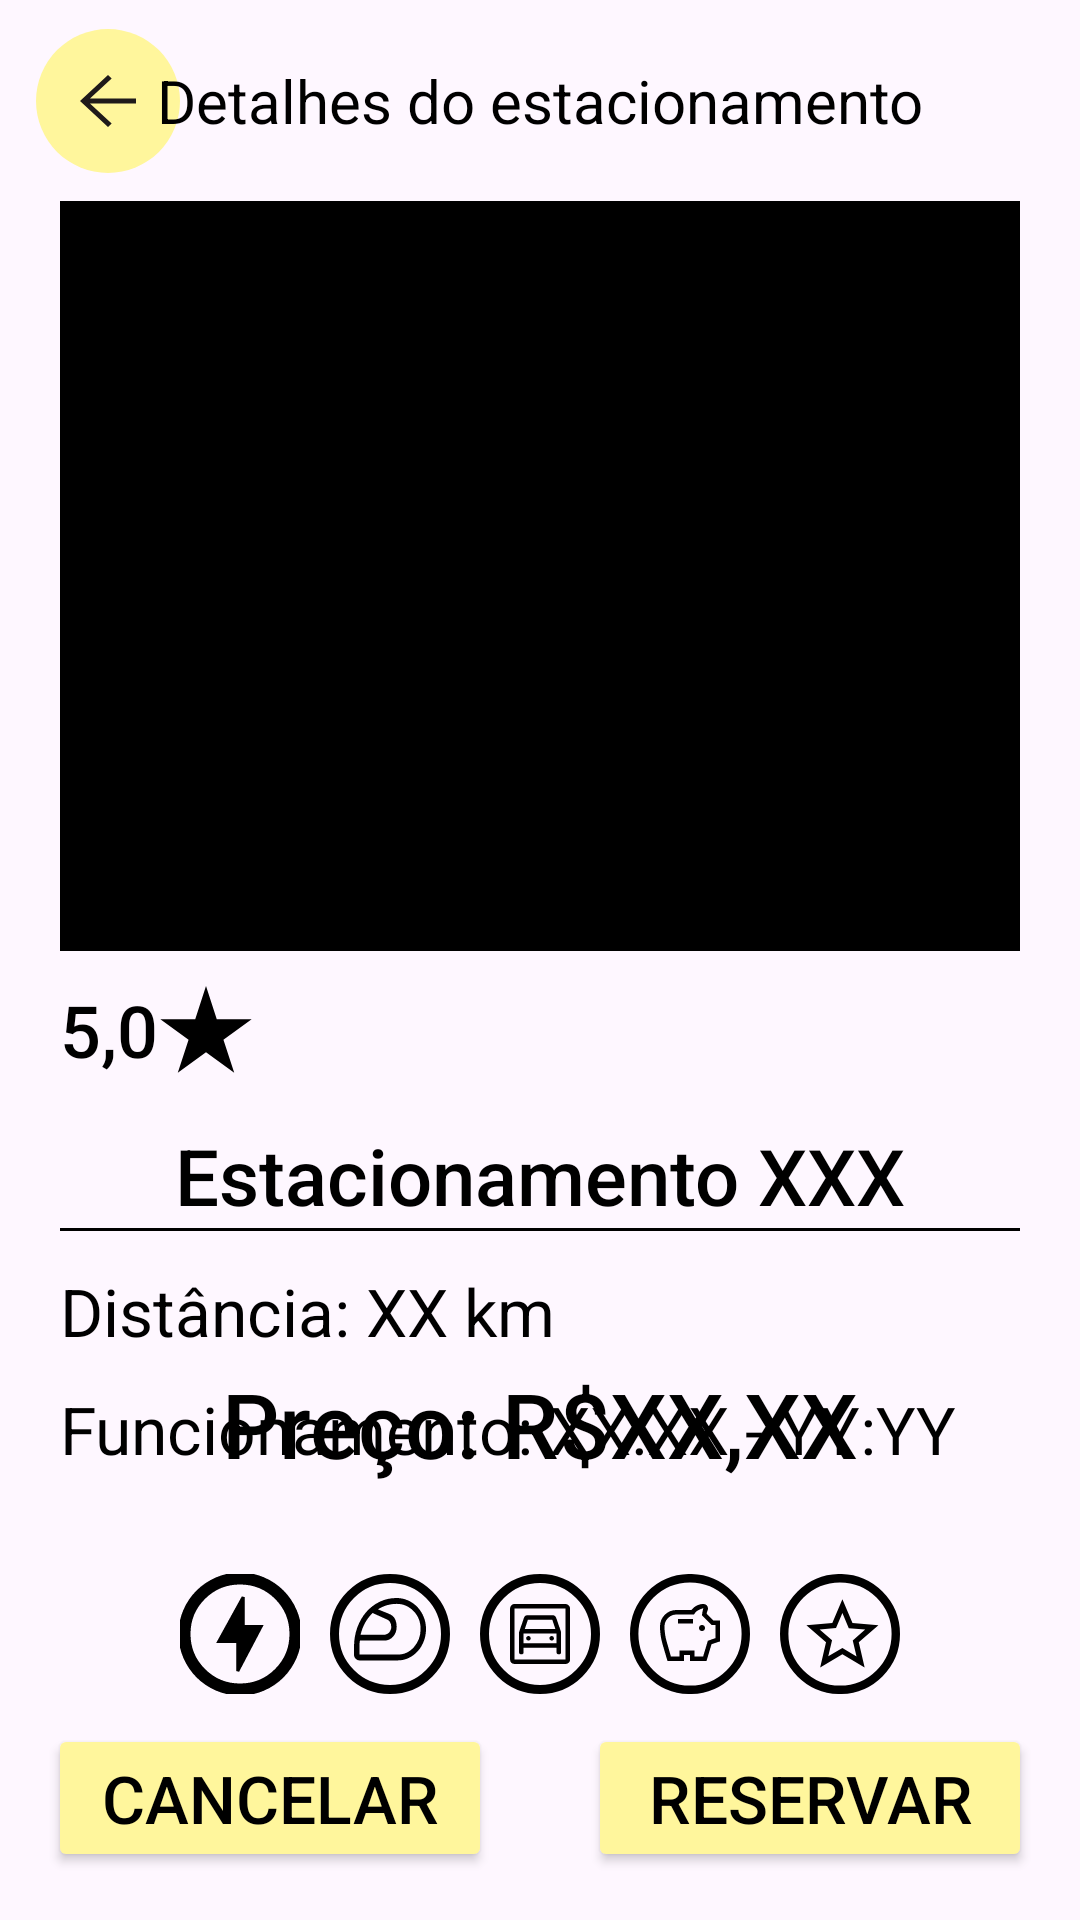

Write the Android layout XML for this screen, with the resource values it uses.
<!-- AndroidManifest.xml: application theme Theme.ParkPass -->
<!-- res/layout/detalhes_estacionamento.xml -->
<?xml version="1.0" encoding="utf-8"?>
<androidx.constraintlayout.widget.ConstraintLayout xmlns:android="http://schemas.android.com/apk/res/android"
    android:layout_width="match_parent"
    android:layout_height="match_parent"
    xmlns:app="http://schemas.android.com/apk/res-auto">

    <ImageButton
        android:id="@+id/btnVoltar"
        android:layout_width="48dp"
        android:layout_height="48dp"
        android:layout_marginStart="12dp"
        android:background="@drawable/circulo_amarelo"
        android:src="@drawable/ic_voltar"
        app:layout_constraintBottom_toBottomOf="@id/txtTitulo"
        app:layout_constraintStart_toStartOf="parent"
        app:layout_constraintTop_toTopOf="@id/txtTitulo" />


    <TextView
        android:id="@+id/txtTitulo"
        android:layout_width="wrap_content"
        android:layout_height="wrap_content"
        android:text="Detalhes do estacionamento"
        android:textColor="@color/black"
        android:textSize="20sp"
        android:fontFamily="sans-serif"
        app:layout_constraintTop_toTopOf="parent"
        app:layout_constraintStart_toStartOf="parent"
        app:layout_constraintEnd_toEndOf="parent"
        android:layout_marginTop="20dp"/>

    <TextView
        android:id="@+id/txtNota"
        android:layout_width="wrap_content"
        android:layout_height="wrap_content"
        android:text="5,0"
        android:textSize="24sp"
        android:textColor="@color/black"
        android:fontFamily="sans-serif-medium"
        android:layout_marginTop="10dp"
        app:layout_constraintStart_toStartOf="@id/imgFtEstacionamento"
        app:layout_constraintTop_toBottomOf="@id/imgFtEstacionamento"/>

    <ImageView
        android:id="@+id/imgEstrela"
        android:layout_width="wrap_content"
        android:layout_height="0dp"
        android:src="@drawable/ic_estrela"
        app:tint="@color/black"
        app:layout_constraintStart_toEndOf="@id/txtNota"
        app:layout_constraintTop_toTopOf="@id/txtNota"
        app:layout_constraintBottom_toBottomOf="@id/txtNota"/>


    <ImageView
        android:id="@+id/imgFtEstacionamento"
        android:layout_width="match_parent"
        android:layout_height="250dp"
        android:layout_marginHorizontal="20dp"
        android:layout_marginTop="20dp"
        android:background="@color/black"
        app:layout_constraintEnd_toEndOf="parent"
        app:layout_constraintStart_toStartOf="parent"
        app:layout_constraintTop_toBottomOf="@id/txtTitulo" />

    <TextView
        android:id="@+id/txtNomeEstacionamento"
        android:layout_width="0dp"
        android:textAlignment="center"
        android:layout_height="wrap_content"
        android:text="Estacionamento XXX"
        android:textSize="26sp"
        android:textColor="@color/black"
        android:fontFamily="sans-serif-medium"
        app:layout_constraintTop_toBottomOf="@id/txtNota"
        app:layout_constraintStart_toStartOf="@id/imgFtEstacionamento"
        app:layout_constraintEnd_toEndOf="@id/imgFtEstacionamento"
        android:layout_marginTop="15dp"/>

    <LinearLayout
        android:id="@+id/layLinha"
        android:layout_width="0dp"
        android:layout_height="1dp"
        android:background="@color/black"
        app:layout_constraintTop_toBottomOf="@id/txtNomeEstacionamento"
        app:layout_constraintStart_toStartOf="@id/imgFtEstacionamento"
        app:layout_constraintEnd_toEndOf="@id/imgFtEstacionamento"
        android:orientation="horizontal" />

    <TextView
        android:id="@+id/txtDistancia"
        android:layout_width="wrap_content"
        android:layout_height="wrap_content"
        android:text="Distância: "
        android:textColor="@color/black"
        android:textSize="22sp"
        android:fontFamily="sans-serif"
        android:layout_marginTop="12dp"
        app:layout_constraintTop_toBottomOf="@id/layLinha"
        app:layout_constraintStart_toStartOf="@id/imgFtEstacionamento"/>

    <TextView
        android:id="@+id/txtDistanciaValor"
        android:layout_width="wrap_content"
        android:layout_height="wrap_content"
        android:text="XX km"
        app:layout_constraintTop_toTopOf="@id/txtDistancia"
        app:layout_constraintStart_toEndOf="@id/txtDistancia"
        android:textColor="@color/black"
        android:textSize="22sp"
        android:fontFamily="sans-serif"/>




    <TextView
        android:id="@+id/txtFuncionamento"
        android:layout_width="wrap_content"
        android:layout_height="wrap_content"
        android:text="Funcionamento: "
        android:textColor="@color/black"
        android:textSize="22sp"
        android:fontFamily="sans-serif"
        android:layout_marginTop="10dp"
        app:layout_constraintTop_toBottomOf="@id/txtDistancia"
        app:layout_constraintStart_toStartOf="@id/imgFtEstacionamento"/>

    <TextView
        android:id="@+id/txtFuncionamentoValor"
        android:layout_width="wrap_content"
        android:layout_height="wrap_content"
        android:text="XX:XX - YY:YY"
        android:textColor="@color/black"
        android:textSize="22sp"
        android:fontFamily="sans-serif"
        app:layout_constraintTop_toTopOf="@id/txtFuncionamento"
        app:layout_constraintStart_toEndOf="@id/txtFuncionamento" />

    <TextView
        android:id="@+id/txtPreco"
        android:layout_width="wrap_content"
        android:layout_height="wrap_content"
        android:text="Preço: R$XX,XX"
        android:textColor="@color/black"
        android:textSize="30sp"
        android:fontFamily="sans-serif-medium"
        app:layout_constraintStart_toStartOf="parent"
        app:layout_constraintEnd_toEndOf="parent"
        app:layout_constraintBottom_toTopOf="@id/layIcones"
        android:layout_marginBottom="30dp"/>
    
    <LinearLayout
        android:id="@+id/layIcones"
        android:layout_width="wrap_content"
        android:layout_height="40dp"
        android:layout_marginBottom="10dp"
        android:orientation="horizontal"
        app:layout_constraintBottom_toTopOf="@id/btnCancelar"
        app:layout_constraintStart_toStartOf="parent"
        app:layout_constraintEnd_toEndOf="parent">

        <ImageView
            android:id="@+id/imgEletrico"
            android:layout_width="40dp"
            android:layout_height="40dp"
            android:layout_marginHorizontal="5dp"
            android:src="@drawable/ic_eletrico"/>

        <ImageView
            android:id="@+id/imgMoto"
            android:layout_width="40dp"
            android:layout_height="40dp"
            android:layout_marginHorizontal="5dp"
            android:src="@drawable/ic_moto"/>

        <ImageView
            android:id="@+id/imgCoberto"
            android:layout_width="40dp"
            android:layout_height="40dp"
            android:layout_marginHorizontal="5dp"
            android:src="@drawable/ic_coberto"/>
        
        <ImageView
            android:id="@+id/imgAcessivel"
            android:layout_width="40dp"
            android:layout_height="40dp"
            android:layout_marginHorizontal="5dp"
            android:src="@drawable/ic_acessivel"/>
        
        <ImageView
            android:id="@+id/imgBemAvaliado"
            android:layout_width="40dp"
            android:layout_height="40dp"
            android:layout_marginHorizontal="5dp"
            android:src="@drawable/ic_bem_avaliado"/>
            





    </LinearLayout>


    <Button
        android:id="@+id/btnCancelar"
        android:layout_width="0dp"
        android:layout_height="wrap_content"
        android:backgroundTint="@color/amarelo"
        android:textColor="@color/black"
        android:text="Cancelar"
        android:textSize="22sp"
        android:layout_margin="16dp"
        app:layout_constraintBottom_toBottomOf="parent"
        app:layout_constraintStart_toStartOf="parent"
        app:layout_constraintEnd_toStartOf="@id/btnReservar"/>

    <Button
        android:id="@+id/btnReservar"
        android:layout_width="0dp"
        android:layout_height="wrap_content"
        android:backgroundTint="@color/amarelo"
        android:textColor="@color/black"
        android:text="Reservar"
        android:textSize="22sp"
        android:layout_margin="16dp"
        app:layout_constraintBottom_toBottomOf="parent"
        app:layout_constraintStart_toEndOf="@id/btnCancelar"
        app:layout_constraintEnd_toEndOf="parent"/>

</androidx.constraintlayout.widget.ConstraintLayout>
<!-- resources referenced by this layout -->
<resources>
  <color name="amarelo">#FFFFF69C</color>
  <color name="black">#FF000000</color>
  <!-- drawable circulo_amarelo (drawable) -->
  <?xml version="1.0" encoding="utf-8"?>
  <ripple xmlns:android="http://schemas.android.com/apk/res/android"
      android:color="@color/amarelo">
      <item>
          <shape android:shape="oval">
              <solid android:color="@color/amarelo" />
          </shape>
      </item>
  </ripple>
  <!-- drawable ic_bem_avaliado (drawable) -->
  <vector xmlns:android="http://schemas.android.com/apk/res/android"
      android:width="25dp"
      android:height="25dp"
      android:viewportWidth="25"
      android:viewportHeight="25">
    <path
        android:pathData="M12.5,12.5m-11.625,0a11.625,11.625 0,1 1,23.25 0a11.625,11.625 0,1 1,-23.25 0"
        android:strokeWidth="1.75"
        android:fillColor="#00000000"
        android:strokeColor="#000000"/>
    <path
        android:pathData="M10.056,17.156L13,15.394L15.944,17.175L15.156,13.837L17.744,11.587L14.331,11.288L13,8.137L11.669,11.269L8.256,11.569L10.844,13.819L10.056,17.156ZM8.369,19.5L9.587,14.231L5.5,10.688L10.9,10.219L13,5.25L15.1,10.219L20.5,10.688L16.413,14.231L17.631,19.5L13,16.706L8.369,19.5Z"
        android:fillColor="#000000"/>
  </vector>
  <!-- drawable ic_estrela (drawable) -->
  <vector xmlns:android="http://schemas.android.com/apk/res/android"
      android:width="32dp"
      android:height="29dp"
      android:viewportWidth="32"
      android:viewportHeight="29">
    <path
        android:pathData="M16,0L19.592,11.056H31.217L21.812,17.889L25.405,28.944L16,22.111L6.595,28.944L10.188,17.889L0.783,11.056H12.408L16,0Z"
        android:fillColor="#FFD600"/>
  </vector>
  <!-- drawable ic_moto (drawable) -->
  <vector xmlns:android="http://schemas.android.com/apk/res/android"
      android:width="40dp"
      android:height="40dp"
      android:viewportWidth="40"
      android:viewportHeight="40">
    <path
        android:pathData="M22.64,26.85C24.76,26.85 26.55,26.01 28.01,24.331C29.47,22.652 30.2,20.653 30.2,18.335C30.2,15.952 29.415,13.958 27.845,12.355C26.275,10.752 24.39,9.95 22.19,9.95C21.07,9.95 20.02,10.096 19.04,10.389C18.06,10.681 17.03,11.142 15.95,11.77L19.58,13.233C20.6,13.644 21.295,14.235 21.665,15.004C22.035,15.773 22.22,16.645 22.22,17.62C22.22,18.92 21.82,20.009 21.02,20.886C20.22,21.764 19.24,22.202 18.08,22.202H9.98C9.88,22.701 9.825,23.367 9.815,24.201C9.805,25.035 9.8,25.918 9.8,26.85H22.64ZM10.19,20.253H17.9C18.64,20.253 19.245,19.998 19.715,19.489C20.185,18.98 20.42,18.357 20.42,17.62C20.42,16.992 20.285,16.461 20.015,16.028C19.745,15.594 19.35,15.28 18.83,15.085L14.21,13.005C13.21,13.958 12.38,15.031 11.72,16.222C11.06,17.414 10.55,18.757 10.19,20.253ZM22.64,28.8H9.8C9.32,28.8 8.9,28.605 8.54,28.215C8.18,27.825 8,27.37 8,26.85V24.413C8,22.073 8.36,19.9 9.08,17.896C9.8,15.892 10.795,14.159 12.065,12.696C13.335,11.234 14.835,10.085 16.565,9.251C18.295,8.417 20.17,8 22.19,8C23.53,8 24.795,8.265 25.985,8.796C27.175,9.327 28.215,10.058 29.105,10.99C29.995,11.922 30.7,13.016 31.22,14.273C31.74,15.529 32,16.883 32,18.335C32,19.765 31.755,21.119 31.265,22.397C30.775,23.676 30.105,24.786 29.255,25.729C28.405,26.671 27.415,27.419 26.285,27.971C25.155,28.524 23.94,28.8 22.64,28.8Z"
        android:fillColor="#000000"/>
    <path
        android:pathData="M20,20m-18.5,0a18.5,18.5 0,1 1,37 0a18.5,18.5 0,1 1,-37 0"
        android:strokeWidth="3"
        android:fillColor="#00000000"
        android:strokeColor="#000000"/>
  </vector>
  <!-- drawable ic_voltar (drawable) -->
  <vector xmlns:android="http://schemas.android.com/apk/res/android"
      android:width="28dp"
      android:height="26dp"
      android:viewportWidth="28"
      android:viewportHeight="26">
    <path
        android:pathData="M14,21.667L4.667,13L14,4.333L15.225,5.471L7.992,12.188H23.333V13.813H7.992L15.225,20.529L14,21.667Z"
        android:fillColor="#1F1A1A"/>
  </vector>
  <style name="Theme.ParkPass" parent="Base.Theme.ParkPass" />
  <style name="Base.Theme.ParkPass" parent="Theme.Material3.Light.NoActionBar">
          
          
      </style>
</resources>
